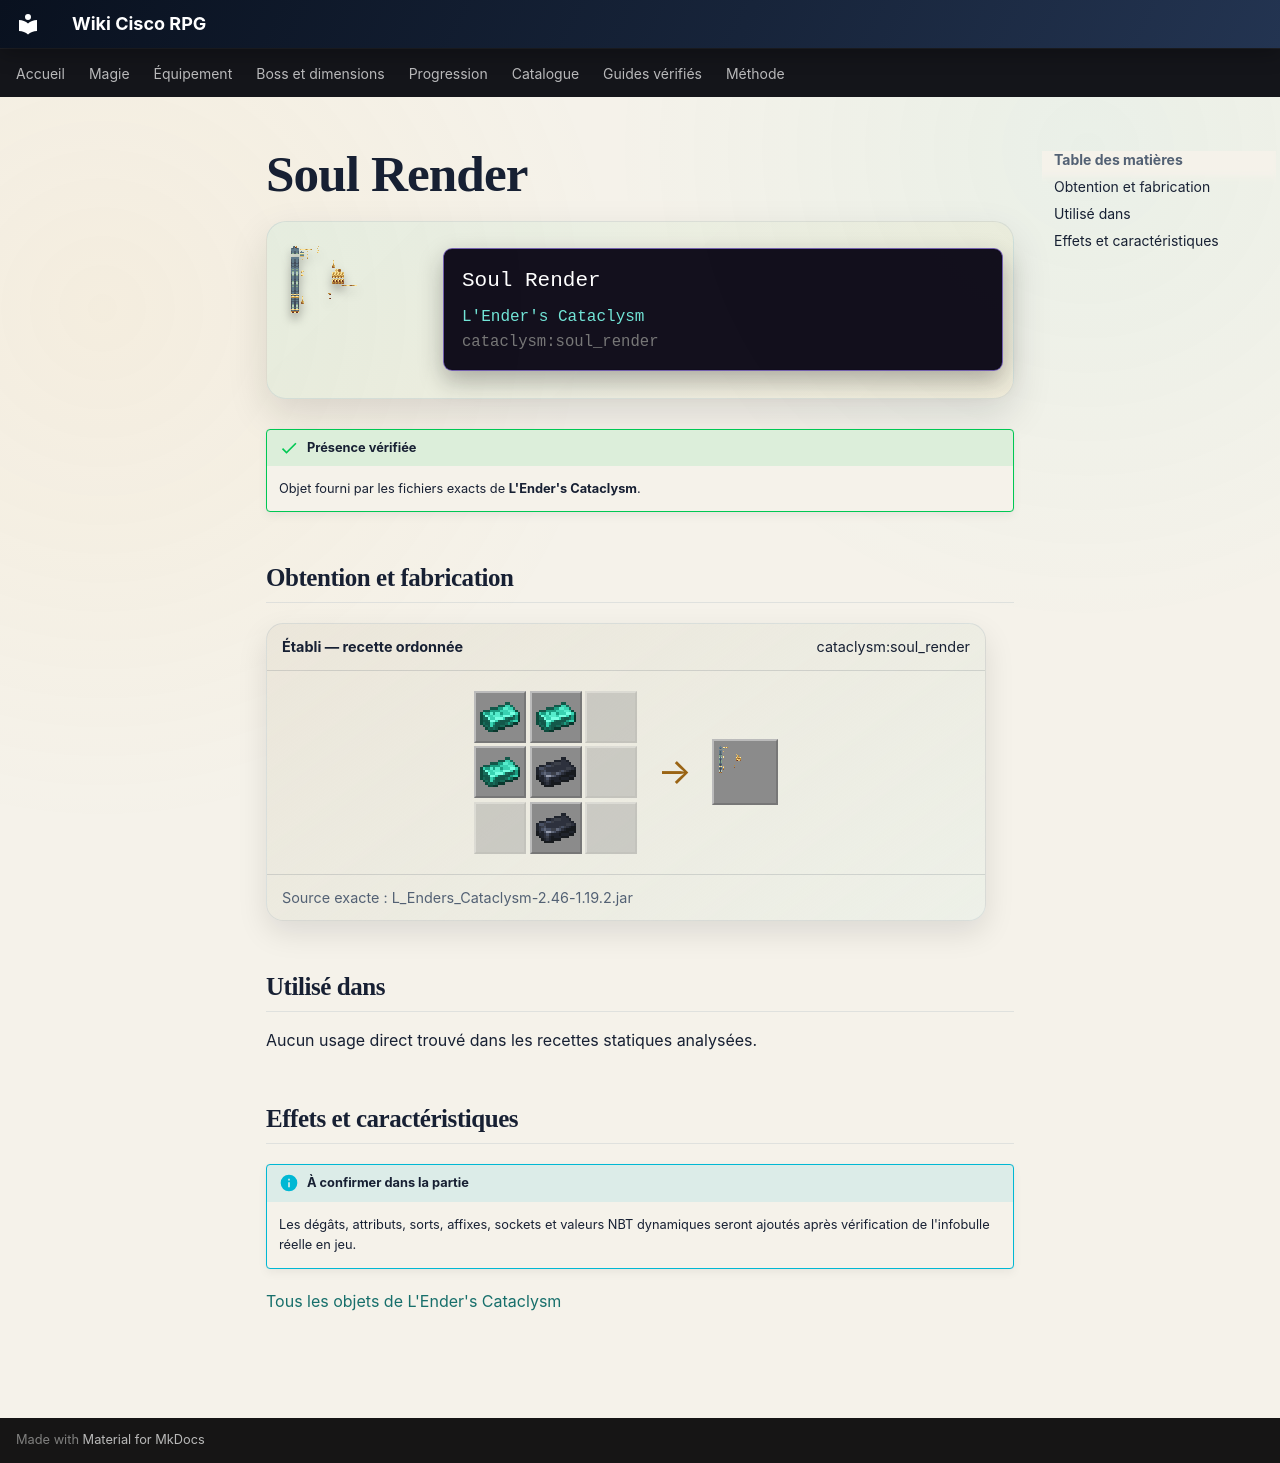

repository: Kloups-Dev/wiki-cisco-rpg · page: catalogue/objets/cataclysm/soul_render/index.html · generator: mkdocs

# Soul Render

<div class="mc-item-showcase">
<img class="mc-item-icon" src="../../../../assets/generated/items/cataclysm/soul_render.png" alt="Soul Render">
<div class="mc-tooltip-card">
<div class="mc-tooltip-card__name">Soul Render</div>
<div class="mc-tooltip-card__mod">L&#x27;Ender&#x27;s Cataclysm</div>
<div class="mc-tooltip-card__id">cataclysm:soul_render</div>
</div>
</div>

!!! success "Présence vérifiée"
    Objet fourni par les fichiers exacts de **L'Ender's Cataclysm**.

## Obtention et fabrication

<div class="jei-recipe"><div class="jei-recipe__head"><strong>Établi — recette ordonnée</strong><span>cataclysm:soul_render</span></div><div class="jei-recipe__body"><div class="jei-grid"><a class="jei-slot" href="../../../../catalogue/objets/cataclysm/cursium_ingot/" title="Cursium Ingot (cataclysm:cursium_ingot)"><img src="../../../../assets/generated/items/cataclysm/cursium_ingot.png" alt="" loading="lazy"></a><a class="jei-slot" href="../../../../catalogue/objets/cataclysm/cursium_ingot/" title="Cursium Ingot (cataclysm:cursium_ingot)"><img src="../../../../assets/generated/items/cataclysm/cursium_ingot.png" alt="" loading="lazy"></a><span class="jei-slot jei-slot--empty"></span><a class="jei-slot" href="../../../../catalogue/objets/cataclysm/cursium_ingot/" title="Cursium Ingot (cataclysm:cursium_ingot)"><img src="../../../../assets/generated/items/cataclysm/cursium_ingot.png" alt="" loading="lazy"></a><a class="jei-slot" href="../../../../catalogue/objets/cataclysm/black_steel_ingot/" title="Black Steel Ingot (cataclysm:black_steel_ingot)"><img src="../../../../assets/generated/items/cataclysm/black_steel_ingot.png" alt="" loading="lazy"></a><span class="jei-slot jei-slot--empty"></span><span class="jei-slot jei-slot--empty"></span><a class="jei-slot" href="../../../../catalogue/objets/cataclysm/black_steel_ingot/" title="Black Steel Ingot (cataclysm:black_steel_ingot)"><img src="../../../../assets/generated/items/cataclysm/black_steel_ingot.png" alt="" loading="lazy"></a><span class="jei-slot jei-slot--empty"></span></div><span class="jei-arrow">→</span><span class="jei-slot jei-slot--result"><img src="../../../../assets/generated/items/cataclysm/soul_render.png" alt=""></span></div><div class="jei-recipe__source">Source exacte : L_Enders_Cataclysm-2.46-1.19.2.jar</div></div>

## Utilisé dans

Aucun usage direct trouvé dans les recettes statiques analysées.

## Effets et caractéristiques

!!! info "À confirmer dans la partie"
    Les dégâts, attributs, sorts, affixes, sockets et valeurs NBT dynamiques seront ajoutés après vérification de l'infobulle réelle en jeu.

[Tous les objets de L'Ender's Cataclysm](../../../contenu/cataclysm.md)
